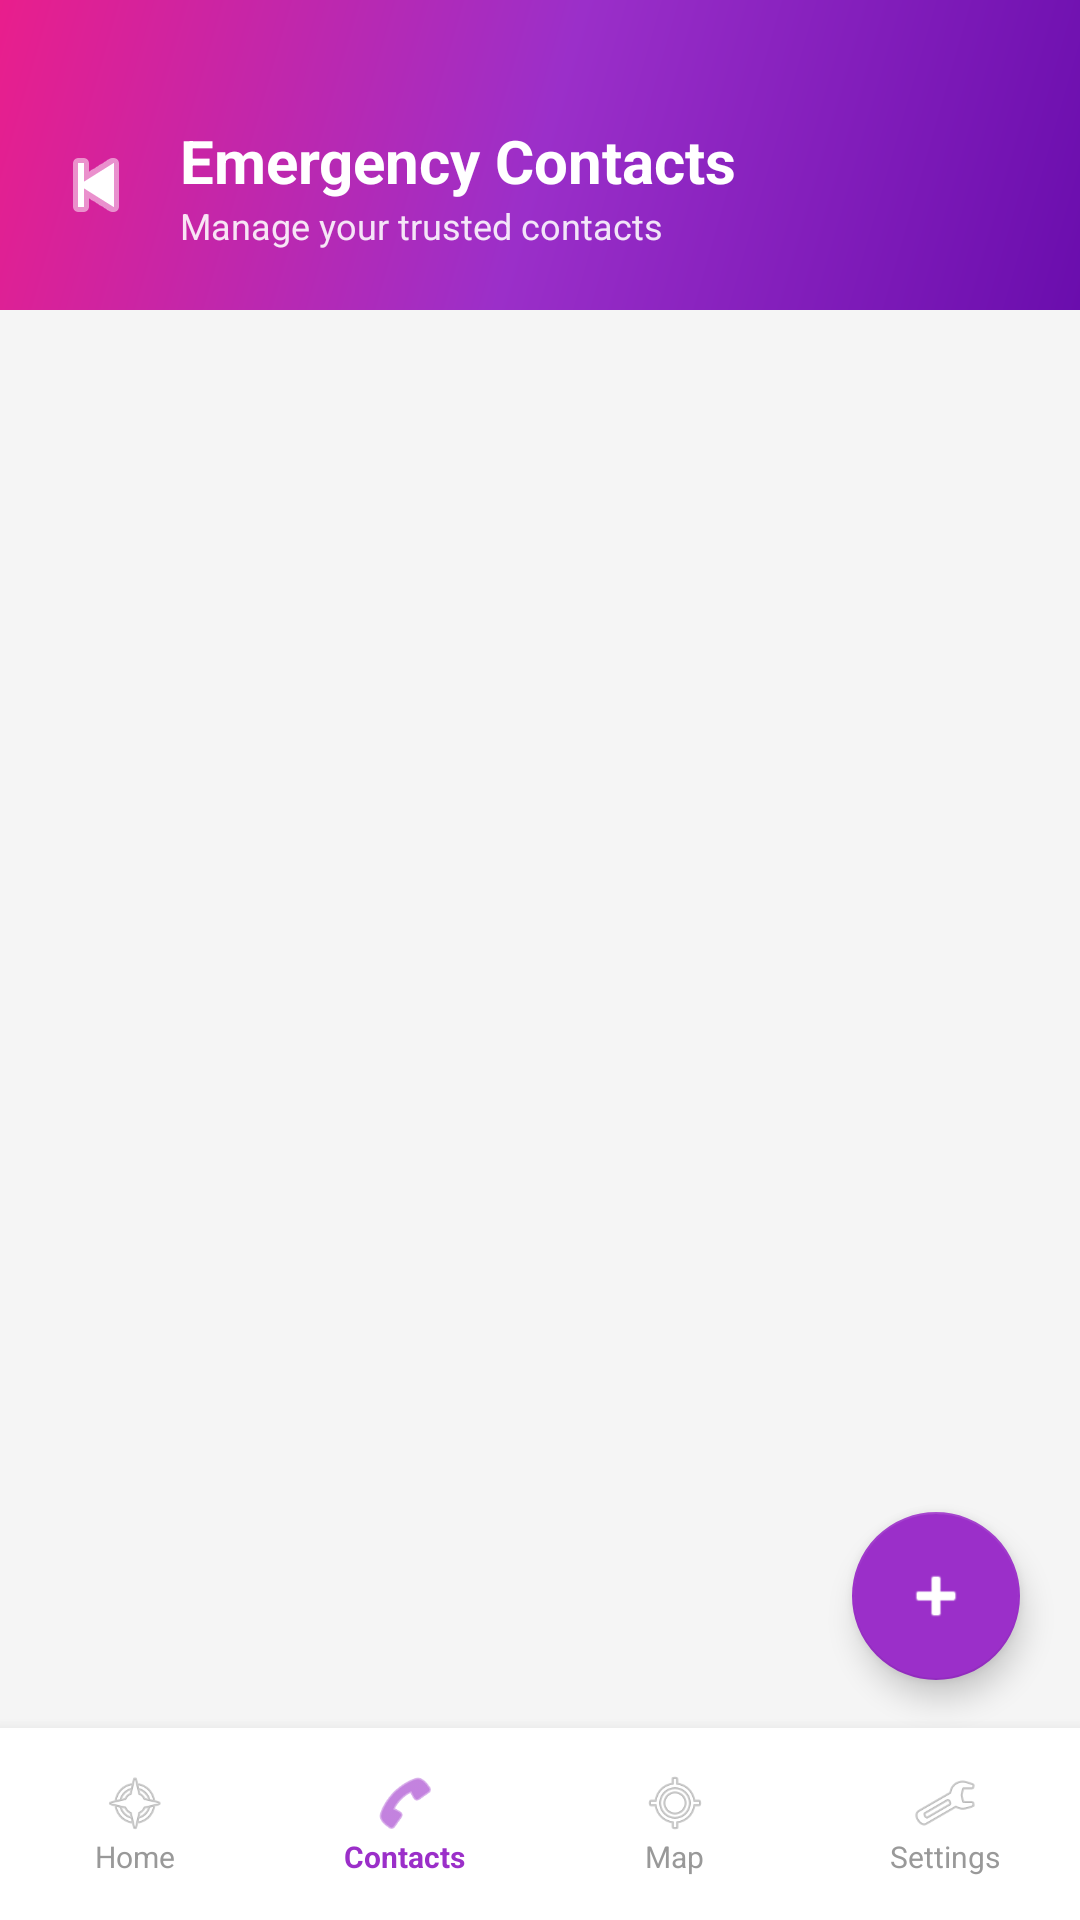

Android layout source for this screen:
<!-- AndroidManifest.xml: application theme Theme.AppCompat.NoActionBar -->
<!-- res/layout/activity_contacts.xml -->
<?xml version="1.0" encoding="utf-8"?>
<androidx.coordinatorlayout.widget.CoordinatorLayout
    xmlns:android="http://schemas.android.com/apk/res/android"
    xmlns:app="http://schemas.android.com/apk/res-auto"
    android:layout_width="match_parent"
    android:layout_height="match_parent"
    android:background="#F5F5F5">

    
    <LinearLayout
        android:id="@+id/header"
        android:layout_width="match_parent"
        android:layout_height="wrap_content"
        android:background="@drawable/gradient_background"
        android:orientation="vertical"
        android:paddingStart="16dp"
        android:paddingTop="40dp"
        android:paddingEnd="16dp"
        android:paddingBottom="20dp">

        
        <LinearLayout
            android:layout_width="match_parent"
            android:layout_height="wrap_content"
            android:gravity="center_vertical"
            android:orientation="horizontal">

            <ImageView
                android:id="@+id/ivBack"
                android:layout_width="32dp"
                android:layout_height="32dp"
                android:src="@android:drawable/ic_media_previous"
                android:layout_marginEnd="12dp"
                app:tint="#FFFFFF"/>

            <LinearLayout
                android:layout_width="wrap_content"
                android:layout_height="wrap_content"
                android:orientation="vertical">

                <TextView
                    android:layout_width="wrap_content"
                    android:layout_height="wrap_content"
                    android:text="Emergency Contacts"
                    android:textColor="#FFFFFF"
                    android:textSize="20sp"
                    android:textStyle="bold"/>

                <TextView
                    android:layout_width="wrap_content"
                    android:layout_height="wrap_content"
                    android:text="Manage your trusted contacts"
                    android:textColor="#E0FFFFFF"
                    android:textSize="12sp"/>
            </LinearLayout>
        </LinearLayout>
    </LinearLayout>

    
    <ProgressBar
        android:id="@+id/progressBar"
        android:layout_width="wrap_content"
        android:layout_height="wrap_content"
        android:layout_gravity="center"
        android:layout_marginTop="160dp"
        android:visibility="gone"/>

    
    <TextView
        android:id="@+id/tvEmptyState"
        android:layout_width="match_parent"
        android:layout_height="wrap_content"
        android:layout_gravity="center"
        android:layout_marginTop="200dp"
        android:gravity="center"
        android:text="No emergency contacts yet.
Tap + to add one."
        android:textColor="#AAAAAA"
        android:textSize="14sp"
        android:visibility="gone"/>

    
    <ProgressBar
        android:id="@+id/progressBar"
        android:layout_width="wrap_content"
        android:layout_height="wrap_content"
        android:layout_gravity="center"
        android:visibility="gone"/>

    
    <LinearLayout
        android:id="@+id/tvEmpty"
        android:layout_width="match_parent"
        android:layout_height="wrap_content"
        android:layout_gravity="center"
        android:gravity="center"
        android:orientation="vertical"
        android:visibility="gone"
        android:layout_marginTop="160dp">

        <ImageView
            android:layout_width="64dp"
            android:layout_height="64dp"
            android:src="@android:drawable/ic_menu_call"
            android:alpha="0.3"/>

        <TextView
            android:layout_width="wrap_content"
            android:layout_height="wrap_content"
            android:layout_marginTop="12dp"
            android:text="No emergency contacts yet"
            android:textColor="#AAAAAA"
            android:textSize="15sp"/>

        <TextView
            android:layout_width="wrap_content"
            android:layout_height="wrap_content"
            android:layout_marginTop="6dp"
            android:text="Tap + to add your first contact"
            android:textColor="#CCCCCC"
            android:textSize="13sp"/>
    </LinearLayout>

    
    <androidx.recyclerview.widget.RecyclerView
        android:id="@+id/rvContacts"
        android:layout_width="match_parent"
        android:layout_height="match_parent"
        android:layout_marginTop="120dp"
        android:paddingStart="16dp"
        android:paddingEnd="16dp"
        android:paddingTop="12dp"
        android:paddingBottom="160dp"
        android:clipToPadding="false"/>

    
    <com.google.android.material.floatingactionbutton.FloatingActionButton
        android:id="@+id/fabAddContact"
        android:layout_width="wrap_content"
        android:layout_height="wrap_content"
        android:layout_gravity="bottom|end"
        android:layout_marginBottom="80dp"
        android:layout_marginEnd="20dp"
        android:src="@android:drawable/ic_input_add"
        app:backgroundTint="#9B2FC9"
        app:tint="#FFFFFF"
        xmlns:app="http://schemas.android.com/apk/res-auto"/>

    
    <LinearLayout
        android:layout_width="match_parent"
        android:layout_height="64dp"
        android:layout_gravity="bottom"
        android:background="#FFFFFF"
        android:elevation="8dp"
        android:orientation="horizontal"
        android:weightSum="4">

        <LinearLayout
            android:id="@+id/tabHome"
            android:layout_width="0dp"
            android:layout_height="match_parent"
            android:layout_weight="1"
            android:gravity="center"
            android:orientation="vertical">

            <ImageView
                android:layout_width="22dp"
                android:layout_height="22dp"
                android:src="@android:drawable/ic_menu_compass"
                android:alpha="0.5"/>

            <TextView
                android:layout_width="wrap_content"
                android:layout_height="wrap_content"
                android:text="Home"
                android:textColor="#999999"
                android:textSize="10sp"/>
        </LinearLayout>

        <LinearLayout
            android:id="@+id/tabContacts"
            android:layout_width="0dp"
            android:layout_height="match_parent"
            android:layout_weight="1"
            android:gravity="center"
            android:orientation="vertical">

            <ImageView
                android:layout_width="22dp"
                android:layout_height="22dp"
                android:src="@android:drawable/ic_menu_call"
                app:tint="#9B2FC9"/>

            <TextView
                android:layout_width="wrap_content"
                android:layout_height="wrap_content"
                android:text="Contacts"
                android:textColor="#9B2FC9"
                android:textSize="10sp"
                android:textStyle="bold"/>
        </LinearLayout>

        <LinearLayout
            android:id="@+id/tabMap"
            android:layout_width="0dp"
            android:layout_height="match_parent"
            android:layout_weight="1"
            android:gravity="center"
            android:orientation="vertical">

            <ImageView
                android:layout_width="22dp"
                android:layout_height="22dp"
                android:src="@android:drawable/ic_menu_mylocation"
                android:alpha="0.5"/>

            <TextView
                android:layout_width="wrap_content"
                android:layout_height="wrap_content"
                android:text="Map"
                android:textColor="#999999"
                android:textSize="10sp"/>
        </LinearLayout>

        <LinearLayout
            android:id="@+id/tabSettings"
            android:layout_width="0dp"
            android:layout_height="match_parent"
            android:layout_weight="1"
            android:gravity="center"
            android:orientation="vertical">

            <ImageView
                android:layout_width="22dp"
                android:layout_height="22dp"
                android:src="@android:drawable/ic_menu_preferences"
                android:alpha="0.5"/>

            <TextView
                android:layout_width="wrap_content"
                android:layout_height="wrap_content"
                android:text="Settings"
                android:textColor="#999999"
                android:textSize="10sp"/>
        </LinearLayout>

    </LinearLayout>

</androidx.coordinatorlayout.widget.CoordinatorLayout>
<!-- resources referenced by this layout -->
<resources>
  <!-- drawable gradient_background (drawable) -->
  <?xml version="1.0" encoding="utf-8"?>
  <shape xmlns:android="http://schemas.android.com/apk/res/android">
      <gradient
          android:type="linear"
          android:angle="135"
          android:startColor="#6A0DAD"
          android:centerColor="#9B2FC9"
          android:endColor="#E91E8C" />
  </shape>
</resources>
